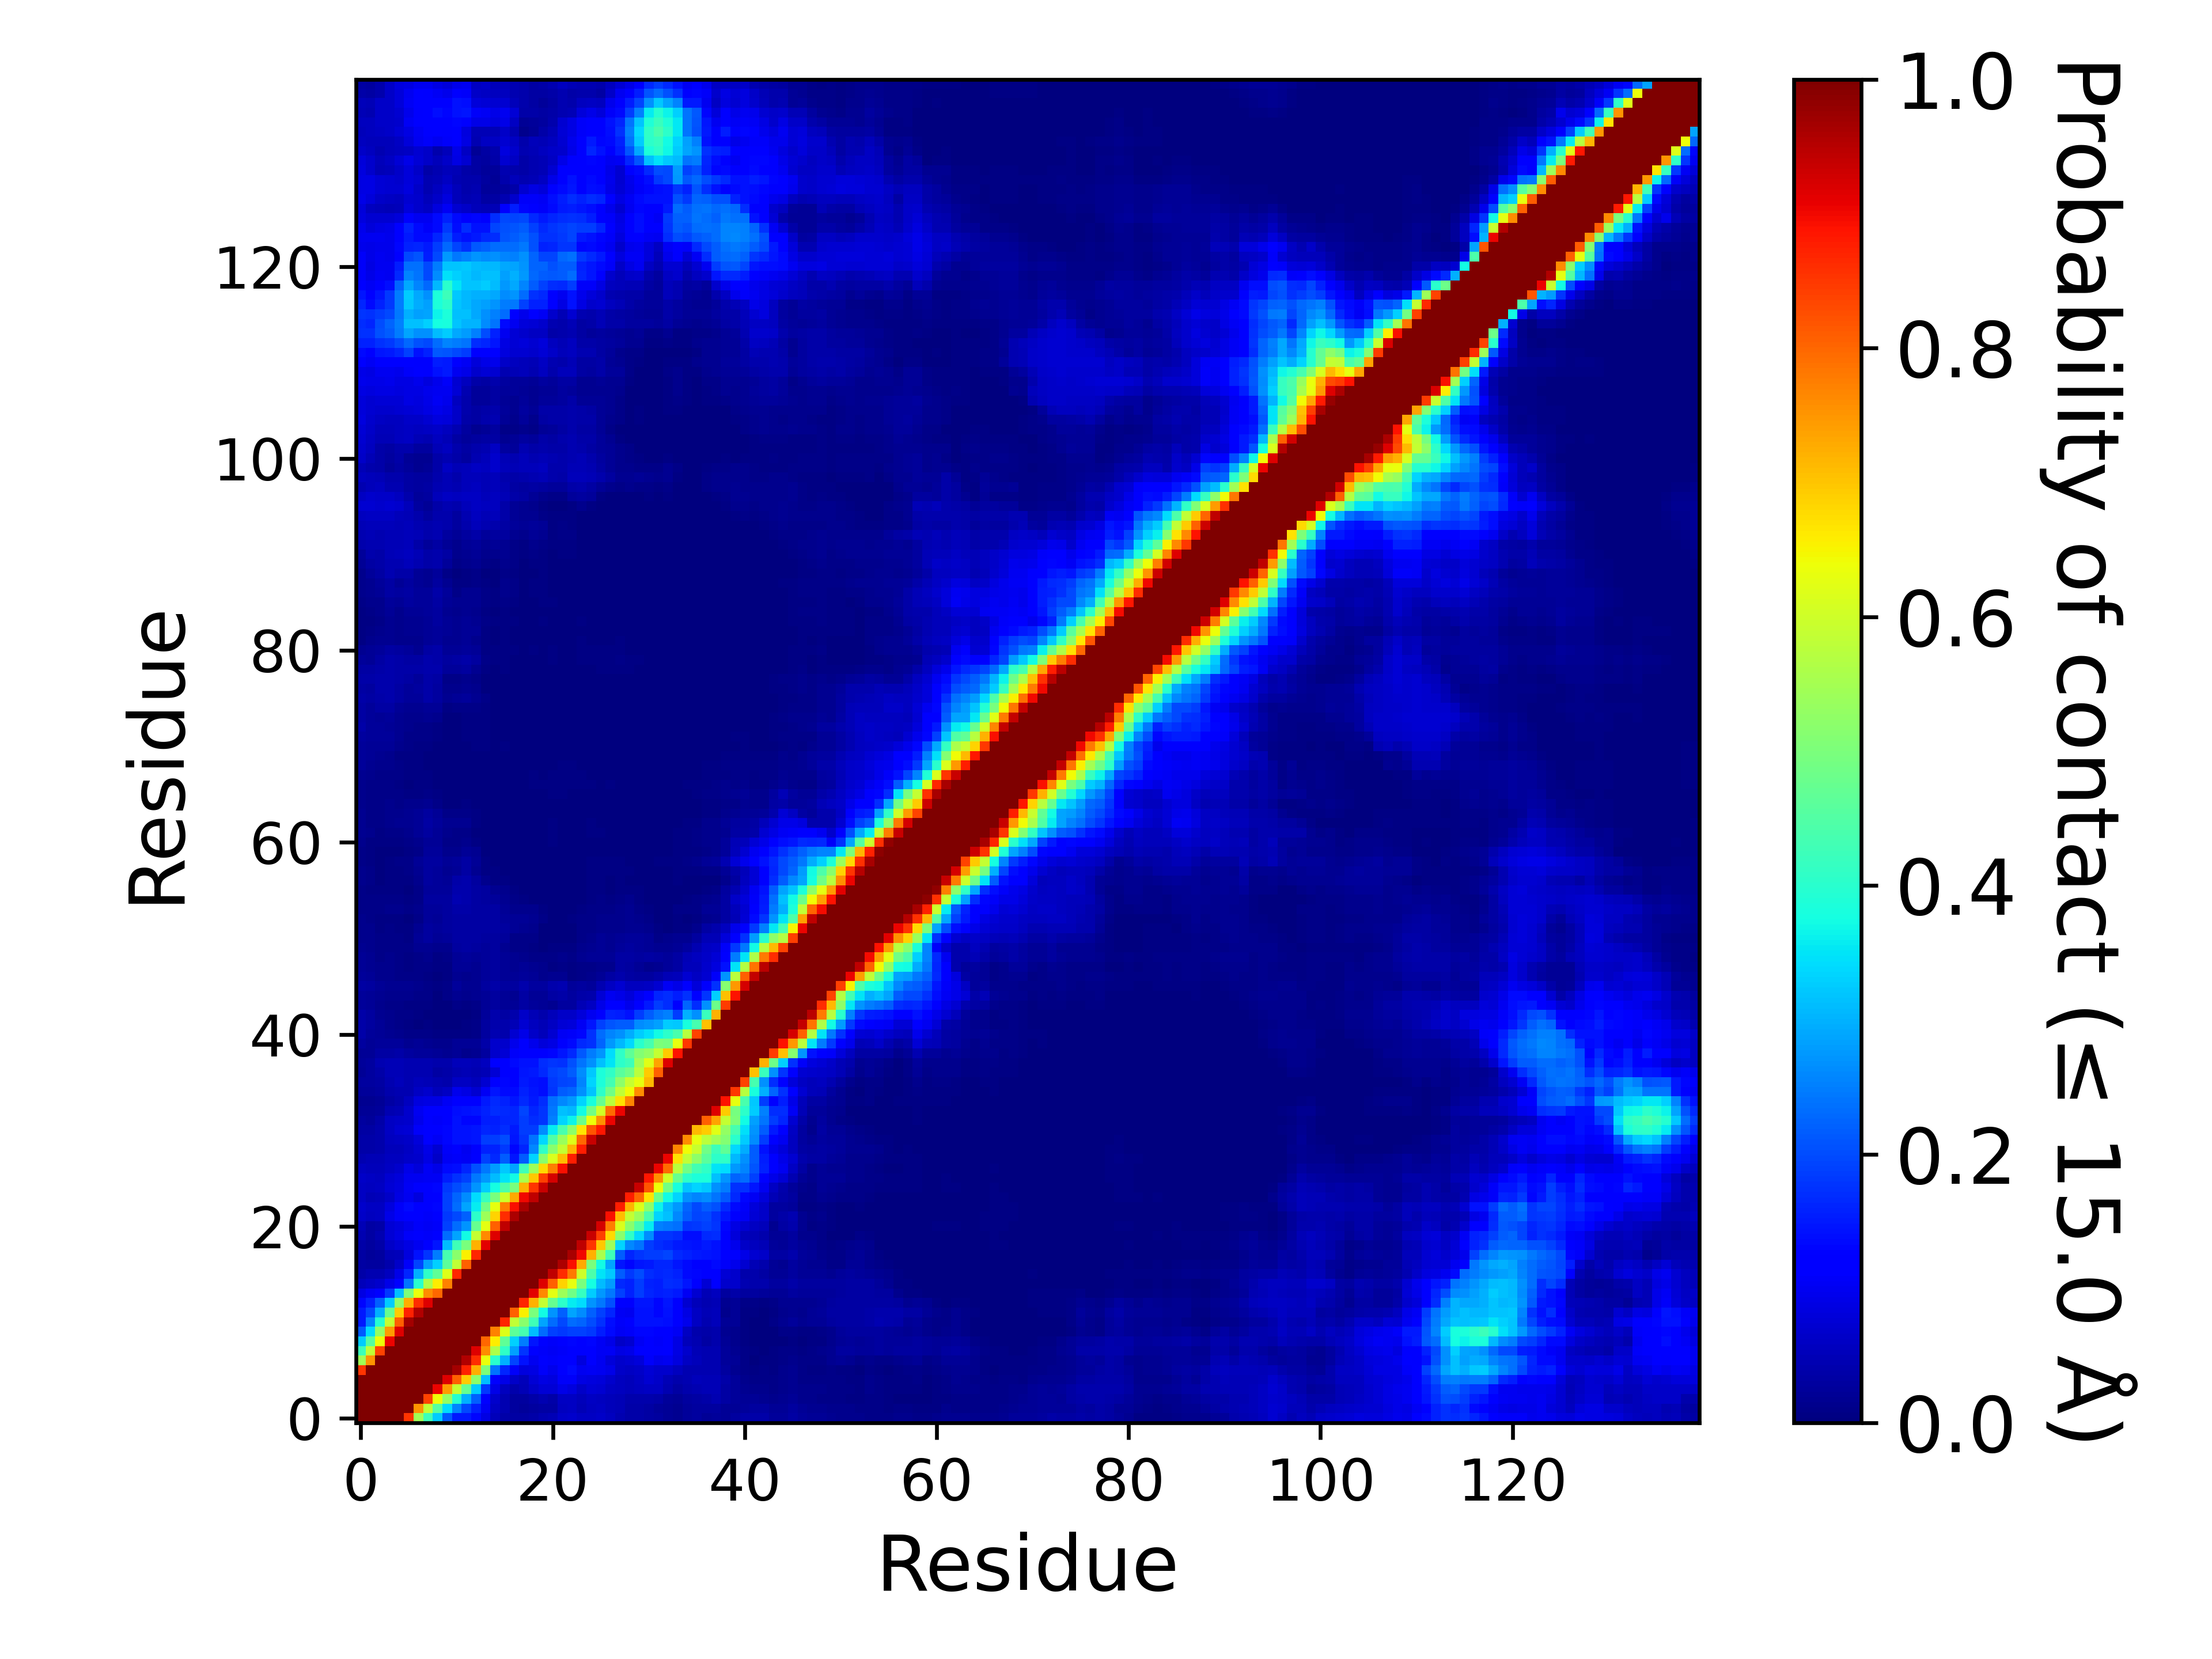

Source data for this figure (header and first rows):
, 1, 2, 3, 4, 5, 6, 7, 8, 9, 10, 11, 12, 13, 14, 15, 16, 17, 18, 19, 20, 21, 22, 23
1, 1.0, 1.0, 1.0, 1.0, 1.0, 0.8547, 0.5432, 0.4252, 0.3262, 0.2111, 0.1521, 0.1507, 0.1312, 0.08957, 0.0521, 0.03831, 0.03217, 0.03207, 0.03823, 0.04519, 0.04732, 0.06498, 0.07023
2, 1.0, 1.0, 1.0, 1.0, 1.0, 1.0, 0.7514, 0.5823, 0.4537, 0.342, 0.2564, 0.1955, 0.1573, 0.1052, 0.06167, 0.0458, 0.03115, 0.02725, 0.03024, 0.0326, 0.03274, 0.05526, 0.05966
3, 1.0, 1.0, 1.0, 1.0, 1.0, 1.0, 1.0, 0.8379, 0.6385, 0.5303, 0.3972, 0.2996, 0.2215, 0.1264, 0.06737, 0.04462, 0.02797, 0.02985, 0.03752, 0.04513, 0.03659, 0.06127, 0.06204
4, 1.0, 1.0, 1.0, 1.0, 1.0, 1.0, 1.0, 1.0, 0.9024, 0.7427, 0.586, 0.474, 0.3278, 0.1831, 0.09037, 0.05578, 0.04217, 0.04918, 0.06593, 0.0744, 0.0771, 0.09144, 0.08246
5, 1.0, 1.0, 1.0, 1.0, 1.0, 1.0, 1.0, 1.0, 1.0, 0.9149, 0.8066, 0.6949, 0.5211, 0.3155, 0.1265, 0.09024, 0.06554, 0.05438, 0.07711, 0.08658, 0.08441, 0.1083, 0.1087
6, 0.8547, 1.0, 1.0, 1.0, 1.0, 1.0, 1.0, 1.0, 1.0, 1.0, 0.9678, 0.8746, 0.7235, 0.5007, 0.241, 0.1622, 0.1092, 0.08219, 0.08868, 0.1088, 0.09746, 0.1225, 0.1339
7, 0.5432, 0.7514, 1.0, 1.0, 1.0, 1.0, 1.0, 1.0, 1.0, 1.0, 1.0, 0.9568, 0.8625, 0.6333, 0.4014, 0.2991, 0.1927, 0.144, 0.1008, 0.1107, 0.1068, 0.1208, 0.1265
8, 0.4252, 0.5823, 0.8379, 1.0, 1.0, 1.0, 1.0, 1.0, 1.0, 1.0, 1.0, 1.0, 0.9165, 0.7582, 0.5591, 0.4094, 0.2815, 0.1763, 0.1209, 0.1057, 0.1028, 0.1093, 0.1205
9, 0.3262, 0.4537, 0.6385, 0.9024, 1.0, 1.0, 1.0, 1.0, 1.0, 1.0, 1.0, 1.0, 1.0, 0.7973, 0.6591, 0.4682, 0.3306, 0.248, 0.1454, 0.1172, 0.1065, 0.1146, 0.1322
10, 0.2111, 0.342, 0.5303, 0.7427, 0.9149, 1.0, 1.0, 1.0, 1.0, 1.0, 1.0, 1.0, 1.0, 1.0, 0.7734, 0.62, 0.4644, 0.4356, 0.3103, 0.2332, 0.1905, 0.1799, 0.19
11, 0.1521, 0.2564, 0.3972, 0.586, 0.8066, 0.9678, 1.0, 1.0, 1.0, 1.0, 1.0, 1.0, 1.0, 1.0, 1.0, 0.8696, 0.5851, 0.5188, 0.4283, 0.2869, 0.234, 0.1985, 0.2312
12, 0.1507, 0.1955, 0.2996, 0.474, 0.6949, 0.8746, 0.9568, 1.0, 1.0, 1.0, 1.0, 1.0, 1.0, 1.0, 1.0, 1.0, 0.8076, 0.6525, 0.4972, 0.3719, 0.2726, 0.2208, 0.2859
13, 0.1312, 0.1573, 0.2215, 0.3278, 0.5211, 0.7235, 0.8625, 0.9165, 1.0, 1.0, 1.0, 1.0, 1.0, 1.0, 1.0, 1.0, 1.0, 0.871, 0.7206, 0.5865, 0.4754, 0.403, 0.3565
14, 0.08957, 0.1052, 0.1264, 0.1831, 0.3155, 0.5007, 0.6333, 0.7582, 0.7973, 1.0, 1.0, 1.0, 1.0, 1.0, 1.0, 1.0, 1.0, 1.0, 0.9109, 0.7622, 0.6266, 0.5421, 0.4855
15, 0.0521, 0.06167, 0.06737, 0.09037, 0.1265, 0.241, 0.4014, 0.5591, 0.6591, 0.7734, 1.0, 1.0, 1.0, 1.0, 1.0, 1.0, 1.0, 1.0, 1.0, 0.9161, 0.8078, 0.684, 0.6305
16, 0.03831, 0.0458, 0.04462, 0.05578, 0.09024, 0.1622, 0.2991, 0.4094, 0.4682, 0.62, 0.8696, 1.0, 1.0, 1.0, 1.0, 1.0, 1.0, 1.0, 1.0, 1.0, 0.9428, 0.8629, 0.7799
17, 0.03217, 0.03115, 0.02797, 0.04217, 0.06554, 0.1092, 0.1927, 0.2815, 0.3306, 0.4644, 0.5851, 0.8076, 1.0, 1.0, 1.0, 1.0, 1.0, 1.0, 1.0, 1.0, 1.0, 0.9588, 0.8926
18, 0.03207, 0.02725, 0.02985, 0.04918, 0.05438, 0.08219, 0.144, 0.1763, 0.248, 0.4356, 0.5188, 0.6525, 0.871, 1.0, 1.0, 1.0, 1.0, 1.0, 1.0, 1.0, 1.0, 1.0, 0.9641
19, 0.03823, 0.03024, 0.03752, 0.06593, 0.07711, 0.08868, 0.1008, 0.1209, 0.1454, 0.3103, 0.4283, 0.4972, 0.7206, 0.9109, 1.0, 1.0, 1.0, 1.0, 1.0, 1.0, 1.0, 1.0, 1.0
20, 0.04519, 0.0326, 0.04513, 0.0744, 0.08658, 0.1088, 0.1107, 0.1057, 0.1172, 0.2332, 0.2869, 0.3719, 0.5865, 0.7622, 0.9161, 1.0, 1.0, 1.0, 1.0, 1.0, 1.0, 1.0, 1.0
21, 0.04732, 0.03274, 0.03659, 0.0771, 0.08441, 0.09746, 0.1068, 0.1028, 0.1065, 0.1905, 0.234, 0.2726, 0.4754, 0.6266, 0.8078, 0.9428, 1.0, 1.0, 1.0, 1.0, 1.0, 1.0, 1.0
22, 0.06498, 0.05526, 0.06127, 0.09144, 0.1083, 0.1225, 0.1208, 0.1093, 0.1146, 0.1799, 0.1985, 0.2208, 0.403, 0.5421, 0.684, 0.8629, 0.9588, 1.0, 1.0, 1.0, 1.0, 1.0, 1.0
23, 0.07023, 0.05966, 0.06204, 0.08246, 0.1087, 0.1339, 0.1265, 0.1205, 0.1322, 0.19, 0.2312, 0.2859, 0.3565, 0.4855, 0.6305, 0.7799, 0.8926, 0.9641, 1.0, 1.0, 1.0, 1.0, 1.0
24, 0.05889, 0.04993, 0.05294, 0.06507, 0.087, 0.09979, 0.08542, 0.1126, 0.1227, 0.1884, 0.2245, 0.2641, 0.3403, 0.4142, 0.4995, 0.6008, 0.7297, 0.9009, 0.9452, 1.0, 1.0, 1.0, 1.0
25, 0.06048, 0.0564, 0.06003, 0.07562, 0.08461, 0.1034, 0.1102, 0.1231, 0.131, 0.1828, 0.2001, 0.2225, 0.2718, 0.328, 0.3786, 0.4417, 0.4989, 0.722, 0.8539, 0.9338, 1.0, 1.0, 1.0
26, 0.0644, 0.06128, 0.05781, 0.07151, 0.07939, 0.09803, 0.1005, 0.1048, 0.104, 0.1546, 0.1734, 0.1887, 0.2434, 0.2755, 0.3098, 0.3483, 0.3735, 0.5549, 0.6971, 0.8418, 0.9229, 1.0, 1.0
27, 0.05568, 0.05318, 0.05409, 0.06035, 0.06703, 0.09213, 0.0818, 0.1025, 0.09307, 0.1365, 0.1372, 0.1603, 0.2034, 0.2427, 0.2787, 0.3214, 0.2872, 0.4296, 0.5392, 0.6762, 0.7739, 0.8932, 1.0
28, 0.04568, 0.04802, 0.04948, 0.05524, 0.058, 0.06377, 0.06673, 0.08854, 0.06402, 0.1041, 0.1069, 0.1033, 0.1176, 0.1879, 0.1668, 0.2174, 0.146, 0.2175, 0.3327, 0.5184, 0.6159, 0.7108, 0.8761
29, 0.03575, 0.0379, 0.04138, 0.05386, 0.05432, 0.05928, 0.0717, 0.09023, 0.07186, 0.108, 0.1162, 0.1003, 0.1117, 0.1579, 0.1577, 0.181, 0.1306, 0.1612, 0.2606, 0.4069, 0.5176, 0.5884, 0.7157
30, 0.03744, 0.0379, 0.0401, 0.05777, 0.05978, 0.06593, 0.08094, 0.1181, 0.1054, 0.1303, 0.1417, 0.1408, 0.1483, 0.1853, 0.1862, 0.202, 0.1447, 0.1779, 0.2413, 0.3388, 0.4465, 0.5377, 0.6203
31, 0.03452, 0.03313, 0.04083, 0.06125, 0.07352, 0.07718, 0.108, 0.1272, 0.119, 0.1322, 0.1436, 0.1439, 0.1448, 0.1618, 0.1592, 0.1702, 0.1502, 0.1853, 0.1836, 0.2632, 0.3563, 0.4383, 0.5208
32, 0.02739, 0.02708, 0.03546, 0.05949, 0.06401, 0.06854, 0.09531, 0.1116, 0.1076, 0.1273, 0.1419, 0.129, 0.1305, 0.1544, 0.1553, 0.1623, 0.1609, 0.1868, 0.169, 0.1782, 0.2532, 0.3357, 0.3651
33, 0.02152, 0.02031, 0.02607, 0.04616, 0.05074, 0.06697, 0.09891, 0.1134, 0.1181, 0.1275, 0.1397, 0.1425, 0.1455, 0.1564, 0.1705, 0.1642, 0.1606, 0.1915, 0.161, 0.1784, 0.2435, 0.3145, 0.3054
34, 0.01863, 0.01868, 0.02029, 0.03262, 0.0412, 0.05501, 0.08527, 0.08948, 0.08838, 0.1049, 0.1221, 0.1284, 0.1276, 0.1521, 0.1677, 0.158, 0.1468, 0.1656, 0.1505, 0.169, 0.2362, 0.2603, 0.2745
35, 0.02606, 0.02635, 0.02812, 0.0409, 0.04567, 0.04429, 0.06211, 0.06849, 0.05348, 0.06178, 0.09447, 0.0893, 0.07288, 0.1021, 0.1473, 0.1356, 0.1343, 0.1586, 0.1481, 0.1368, 0.1785, 0.2172, 0.2234
36, 0.02884, 0.03025, 0.03511, 0.04507, 0.05152, 0.04521, 0.05232, 0.04923, 0.04452, 0.03975, 0.06219, 0.05998, 0.05335, 0.07063, 0.1189, 0.1295, 0.128, 0.1491, 0.1426, 0.1401, 0.1811, 0.1949, 0.1971
37, 0.02139, 0.02757, 0.03763, 0.0498, 0.05031, 0.04565, 0.04562, 0.04343, 0.03511, 0.03786, 0.04415, 0.04998, 0.04484, 0.05031, 0.07478, 0.1251, 0.1261, 0.1469, 0.1509, 0.1663, 0.1884, 0.1983, 0.2165
38, 0.02674, 0.02794, 0.04477, 0.04931, 0.05025, 0.04454, 0.04383, 0.04506, 0.04295, 0.04206, 0.05324, 0.05296, 0.04754, 0.05771, 0.1144, 0.1232, 0.1356, 0.142, 0.1436, 0.168, 0.1778, 0.1742, 0.2044
39, 0.02175, 0.02099, 0.03349, 0.03503, 0.03906, 0.03053, 0.02552, 0.02715, 0.02123, 0.01906, 0.02107, 0.01503, 0.01831, 0.02801, 0.06912, 0.07804, 0.1082, 0.1179, 0.1211, 0.1269, 0.1297, 0.1449, 0.167
40, 0.03052, 0.02317, 0.0265, 0.02634, 0.02389, 0.01796, 0.02034, 0.01926, 0.0142, 0.01521, 0.02111, 0.01979, 0.02191, 0.03776, 0.0692, 0.0682, 0.0943, 0.1118, 0.09654, 0.07896, 0.08979, 0.1127, 0.1351
41, 0.03553, 0.0257, 0.02019, 0.01835, 0.01508, 0.01149, 0.01087, 0.01042, 0.00482, 0.005085, 0.007645, 0.006825, 0.01025, 0.02769, 0.0437, 0.04069, 0.07393, 0.093, 0.06379, 0.05243, 0.07278, 0.1039, 0.1061
42, 0.03807, 0.03004, 0.01995, 0.01296, 0.00987, 0.007665, 0.00334, 0.00443, 0.002125, 0.00249, 0.00358, 0.004185, 0.008865, 0.02864, 0.04207, 0.04108, 0.04981, 0.07202, 0.05771, 0.04812, 0.06086, 0.07733, 0.0813
43, 0.03745, 0.03021, 0.01952, 0.01258, 0.00889, 0.008475, 0.004295, 0.003235, 0.001775, 0.001195, 0.00285, 0.00319, 0.00685, 0.02625, 0.04141, 0.03336, 0.03907, 0.06268, 0.04939, 0.04219, 0.05108, 0.06319, 0.06251
44, 0.02627, 0.02033, 0.01261, 0.0098, 0.008105, 0.007215, 0.006095, 0.004095, 0.000745, 0.00247, 0.01038, 0.007325, 0.01108, 0.02187, 0.02866, 0.02174, 0.01965, 0.03429, 0.02635, 0.02135, 0.0191, 0.02818, 0.02928
45, 0.02614, 0.02169, 0.01595, 0.01222, 0.01233, 0.01317, 0.01103, 0.00967, 0.002925, 0.008835, 0.01601, 0.01432, 0.01675, 0.02254, 0.02828, 0.0211, 0.01859, 0.03382, 0.02111, 0.02091, 0.03164, 0.03648, 0.02803
46, 0.033, 0.0299, 0.0216, 0.01704, 0.01645, 0.01654, 0.01436, 0.01083, 0.00543, 0.01154, 0.02362, 0.01788, 0.01787, 0.02942, 0.03575, 0.02796, 0.02787, 0.04019, 0.03088, 0.02829, 0.04049, 0.0454, 0.0253
47, 0.02634, 0.02207, 0.01492, 0.01206, 0.009705, 0.0084, 0.00798, 0.0067, 0.002515, 0.006425, 0.01764, 0.01211, 0.01656, 0.02647, 0.02935, 0.02307, 0.02038, 0.02726, 0.02122, 0.01555, 0.01803, 0.01929, 0.007695
48, 0.02325, 0.01932, 0.01254, 0.01237, 0.01073, 0.00644, 0.008375, 0.00873, 0.004145, 0.006535, 0.02185, 0.02155, 0.01784, 0.02682, 0.03108, 0.02259, 0.01755, 0.02159, 0.01635, 0.01275, 0.007515, 0.008105, 0.00413
49, 0.02007, 0.01645, 0.01078, 0.01258, 0.01052, 0.006965, 0.01098, 0.01223, 0.007595, 0.009005, 0.02027, 0.02505, 0.02223, 0.02559, 0.03028, 0.02202, 0.01808, 0.01467, 0.0116, 0.00875, 0.009995, 0.01252, 0.01026
50, 0.0169, 0.01356, 0.009525, 0.00945, 0.01063, 0.00977, 0.01594, 0.01839, 0.01292, 0.01454, 0.02813, 0.0318, 0.02906, 0.02426, 0.02799, 0.01798, 0.01013, 0.008515, 0.004215, 0.003695, 0.00552, 0.00693, 0.005465
51, 0.01308, 0.01318, 0.00951, 0.009435, 0.01032, 0.0066, 0.02035, 0.02842, 0.02343, 0.02539, 0.032, 0.03332, 0.03127, 0.02942, 0.02979, 0.02488, 0.01073, 0.008955, 0.00792, 0.00292, 0.00302, 0.002975, 0.002795
52, 0.01326, 0.01207, 0.007485, 0.00813, 0.00697, 0.005615, 0.01704, 0.02956, 0.02669, 0.02889, 0.03392, 0.03479, 0.03262, 0.03135, 0.03397, 0.02786, 0.02044, 0.01703, 0.01425, 0.003895, 0.00252, 0.00288, 0.0028
53, 0.01345, 0.009745, 0.00661, 0.006975, 0.005425, 0.00299, 0.00954, 0.02416, 0.02255, 0.03108, 0.03419, 0.03339, 0.03346, 0.03354, 0.03126, 0.02439, 0.01986, 0.01988, 0.01851, 0.00907, 0.0035, 0.00313, 0.00612
54, 0.01103, 0.01133, 0.01118, 0.01234, 0.01229, 0.008035, 0.01281, 0.02443, 0.02406, 0.02771, 0.03877, 0.03678, 0.03365, 0.03219, 0.03206, 0.02304, 0.01468, 0.01398, 0.01464, 0.006265, 0.00243, 0.001525, 0.002505
55, 0.009415, 0.01003, 0.00954, 0.00924, 0.008395, 0.00595, 0.01152, 0.03123, 0.02922, 0.0292, 0.04339, 0.04118, 0.0349, 0.03119, 0.02665, 0.01762, 0.00846, 0.005205, 0.00373, 0.0021, 0.00071, 0.001135, 0.001095
56, 0.009985, 0.006355, 0.00436, 0.00441, 0.004415, 0.00336, 0.00902, 0.02528, 0.02427, 0.02536, 0.0406, 0.04096, 0.03325, 0.02832, 0.01835, 0.01537, 0.00651, 0.002, 0.001575, 0.000755, 0.00033, 0.000535, 0.000985
57, 0.01421, 0.00886, 0.003275, 0.005975, 0.0067, 0.006005, 0.01222, 0.02941, 0.0254, 0.02071, 0.03551, 0.04005, 0.02838, 0.01562, 0.00635, 0.00485, 0.003205, 0.00062, 0.000295, 0.00094, 0.001015, 0.00061, 0.00213
58, 0.01481, 0.008625, 0.003525, 0.006405, 0.00763, 0.00802, 0.01616, 0.02966, 0.02358, 0.01635, 0.02325, 0.03238, 0.01659, 0.004305, 0.004405, 0.001365, 0.002105, 0.002195, 0.000295, 0.00083, 0.001015, 5.4999725001374995e-05, 0.001565
59, 0.01162, 0.007, 0.00341, 0.00661, 0.008965, 0.01165, 0.01978, 0.03073, 0.03077, 0.01995, 0.0237, 0.03261, 0.02083, 0.00477, 0.00358, 0.0013, 0.00107, 0.000885, 0.000765, 0.002285, 0.003775, 0.000835, 0.003285
60, 0.00954, 0.005265, 0.001125, 0.001905, 0.00356, 0.007105, 0.01151, 0.02502, 0.02369, 0.01293, 0.01321, 0.02187, 0.01776, 0.00337, 0.00118, 0.001585, 0.000555, 2.4999875000624998e-05, 0.0, 0.00058, 0.001925, 0.000115, 0.001055
... 80 more rows
